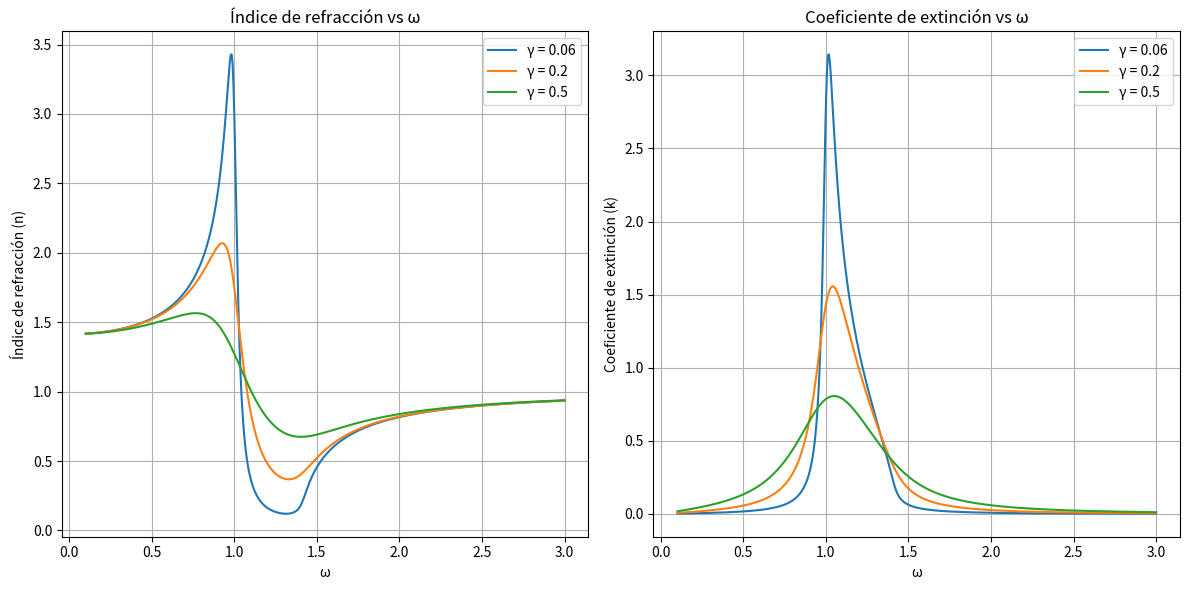

The matplotlib source for this figure:
import numpy as np
import matplotlib.pyplot as plt

def Xchi_w (w, w0, gamma,m,N,q):
    return N*q**2/(m*(w0**2-w**2-1j*w*gamma))


def n_bar(Xchi):
    return np.sqrt(1+Xchi)

# Parámetros
omega_0 = 1  # Dado en el problema
omega_p = 1  # Dado en el problema
gamma_values = [0.06, 0.2, 0.5]  # Dados en el problema
omega = np.linspace(0.1, 3, 500)  # Rango de frecuencias

# Gráficos
plt.figure(figsize=(12, 6))

# Gráfico de n
plt.subplot(1, 2, 1)
for gamma in gamma_values:
    plt.plot(omega, np.real(n_bar(Xchi_w(omega,omega_0,gamma,1,1,1))), label=f"γ = {gamma}")
plt.xlabel("ω")
plt.ylabel("Índice de refracción (n)")
plt.title("Índice de refracción vs ω")
plt.legend()
plt.grid(True)

# Gráfico de k
plt.subplot(1, 2, 2)
for gamma in gamma_values:
    plt.plot(omega, np.imag(n_bar(Xchi_w(omega,omega_0,gamma,1,1,1))), label=f"γ = {gamma}")
plt.xlabel("ω")
plt.ylabel("Coeficiente de extinción (k)")
plt.title("Coeficiente de extinción vs ω")
plt.legend()
plt.grid(True)

plt.tight_layout()
plt.show()


